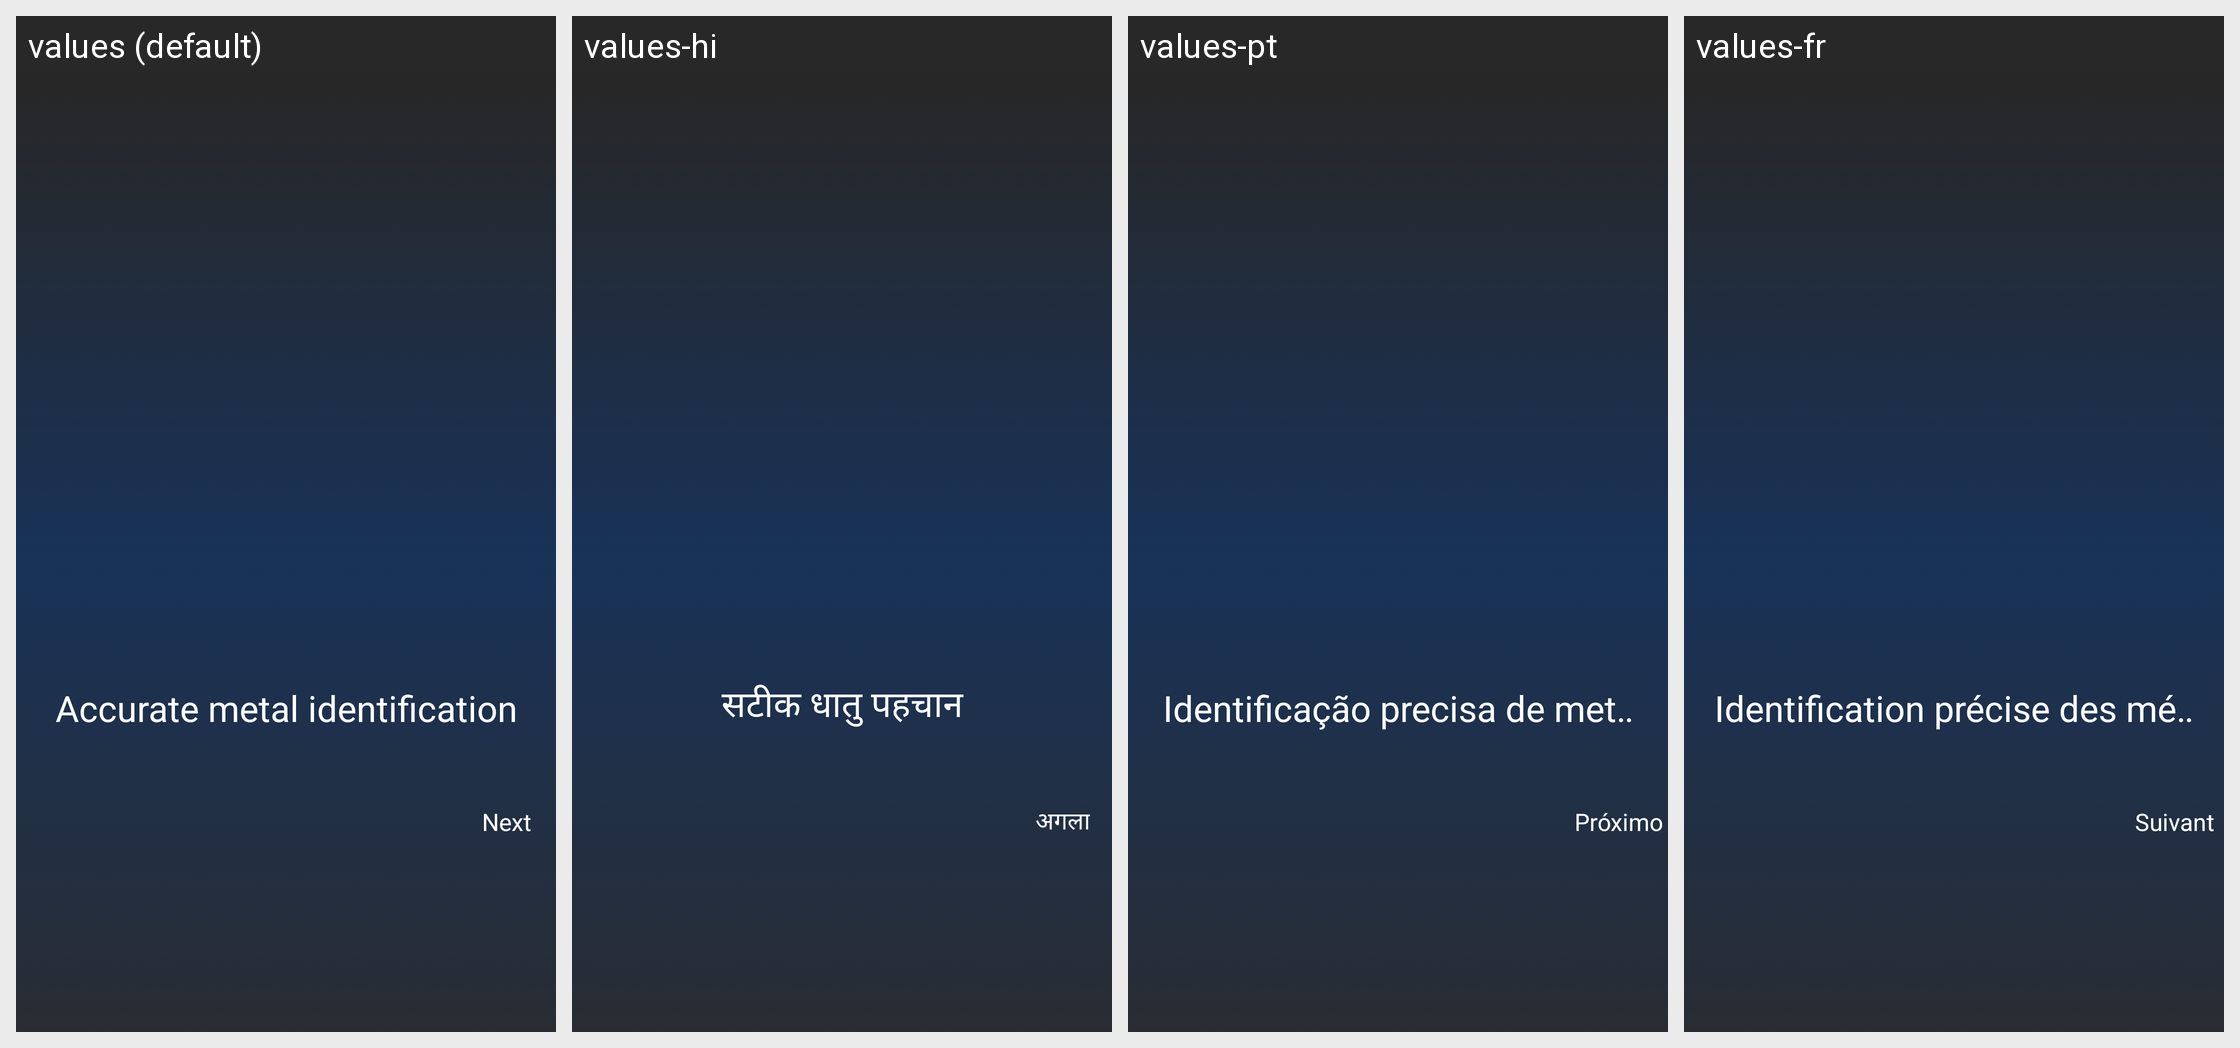

Translations of the strings shown on this Android screen, per locale in the grid:
Android screen res/layout/activity_intro.xml rendered under 4 locales, left to right: values (default), values-hi, values-pt, values-fr. Device: Nexus 5 (rendered at 1080×1920; each locale shown at half size, 540×960, under a caption strip naming it); theme Theme.ST091_Metal_Detector.
Other locales in the repository, not shown: values-de, values-es, values-in.
Strings drawn on this screen, with the default value and each locale's value (text and hints the layout hard-codes, and strings that could not be matched under every locale, appear in the picture but are not listed):

detect_all_metals_gold_silver
  values: Accurate metal identification
  values-hi: सटीक धातु पहचान
  values-pt: Identificação precisa de metais
  values-fr: Identification précise des métaux

next
  values: Next
  values-hi: अगला
  values-pt: Próximo
  values-fr: Suivant
